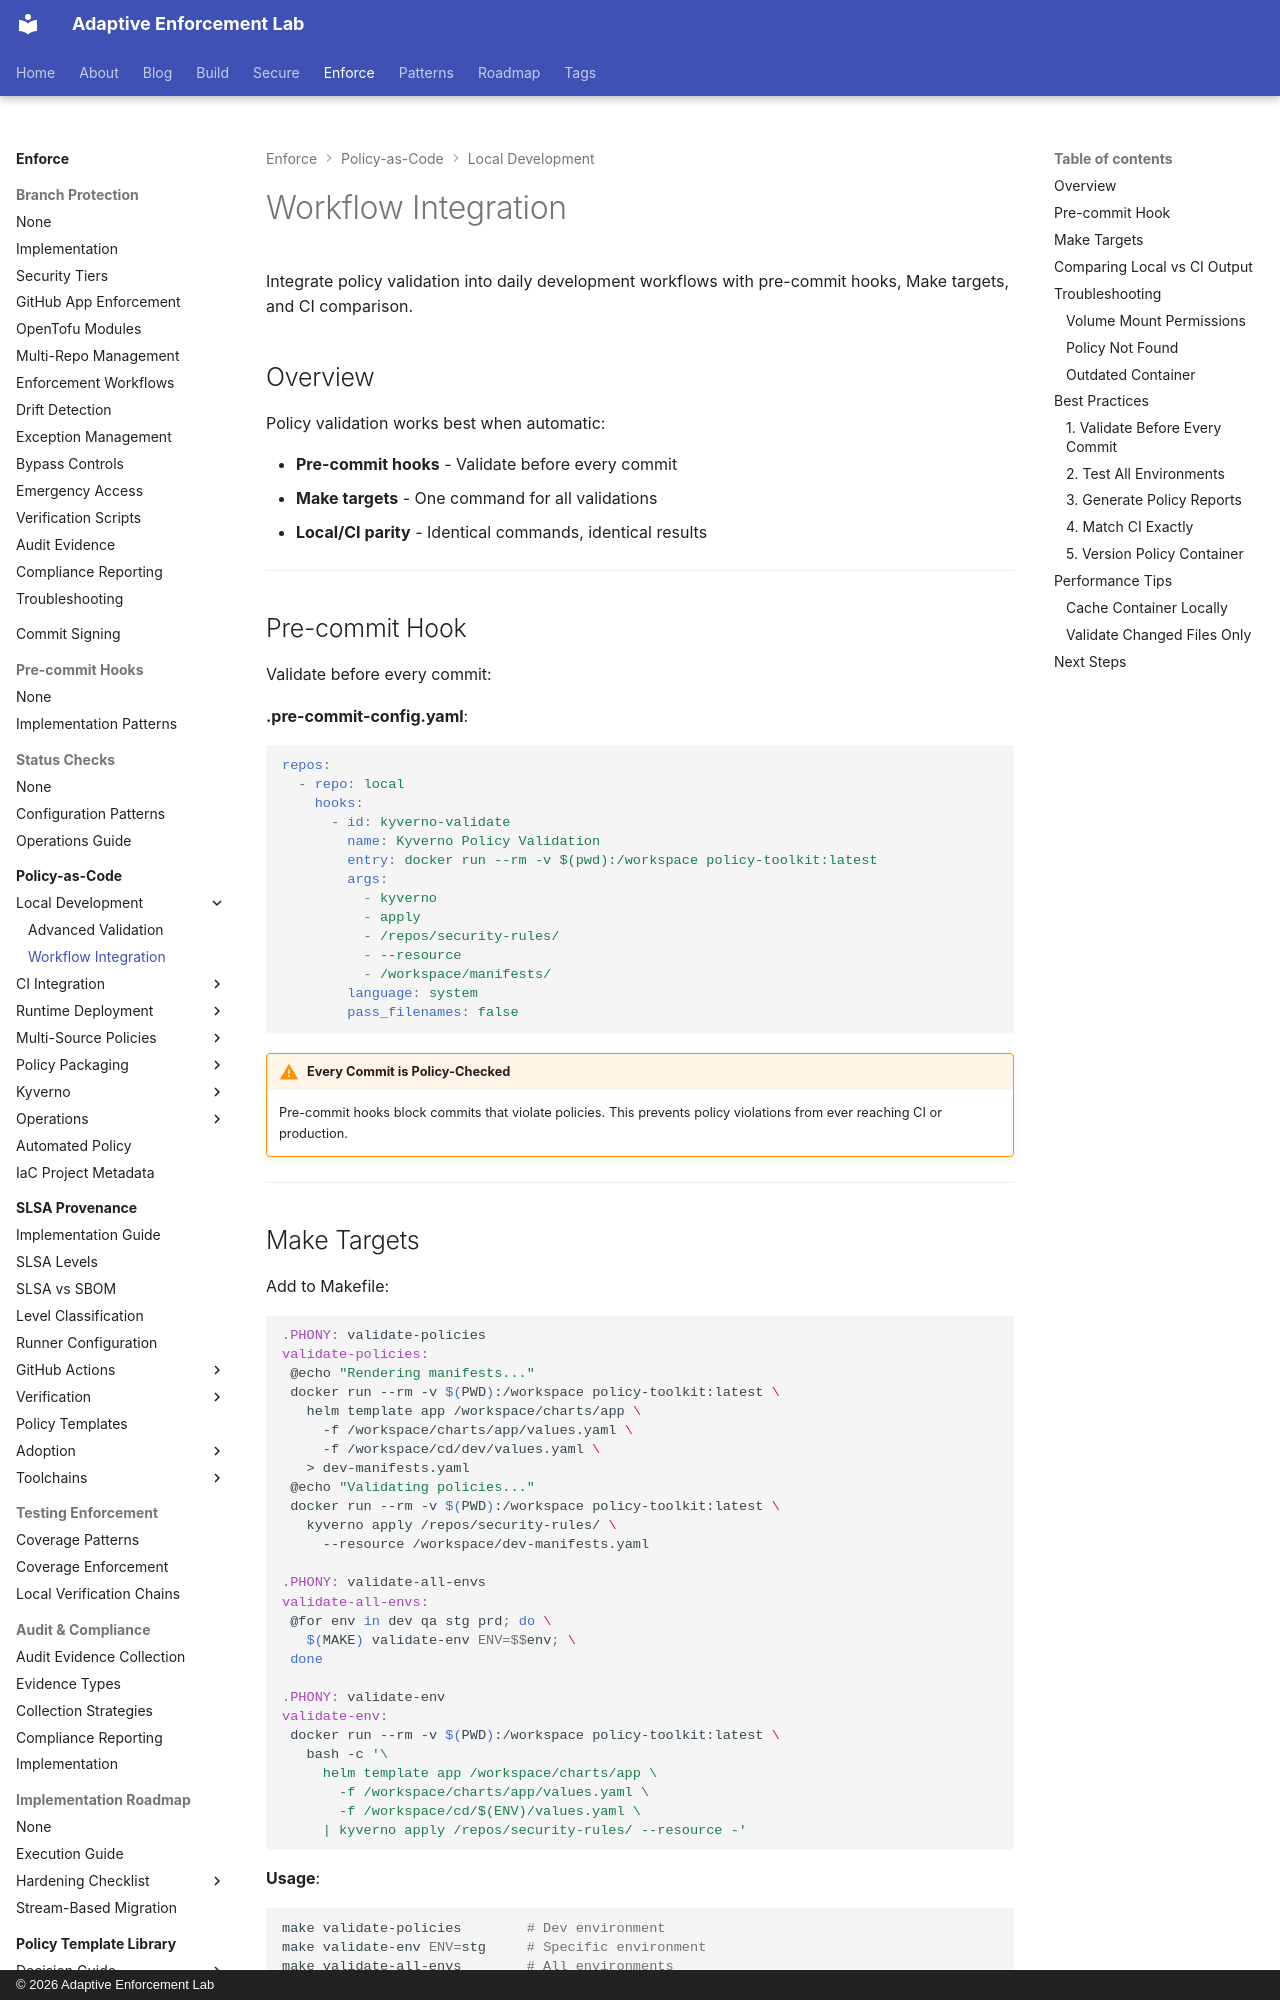

repository: adaptive-enforcement-lab/adaptive-enforcement-lab-com · page: enforce/policy-as-code/local-development/workflow-integration/index.html · generator: mkdocs · copyright: © 2026 Adaptive Enforcement Lab

---
title: Workflow Integration
description: >-
  Integrate Kyverno validation into pre-commit hooks and Make targets. Achieve local/CI parity with identical commands and container images for consistency.
provenance: human
---
# Workflow Integration

Integrate policy validation into daily development workflows with pre-commit hooks, Make targets, and CI comparison.

## Overview

Policy validation works best when automatic:

- **Pre-commit hooks** - Validate before every commit
- **Make targets** - One command for all validations
- **Local/CI parity** - Identical commands, identical results

---

## Pre-commit Hook

Validate before every commit:

**.pre-commit-config.yaml**:

```yaml
repos:
  - repo: local
    hooks:
      - id: kyverno-validate
        name: Kyverno Policy Validation
        entry: docker run --rm -v $(pwd):/workspace policy-toolkit:latest
        args:
          - kyverno
          - apply
          - /repos/security-rules/
          - --resource
          - /workspace/manifests/
        language: system
        pass_filenames: false
```

!!! warning "Every Commit is Policy-Checked"
    Pre-commit hooks block commits that violate policies. This prevents policy violations from ever reaching CI or production.

---
